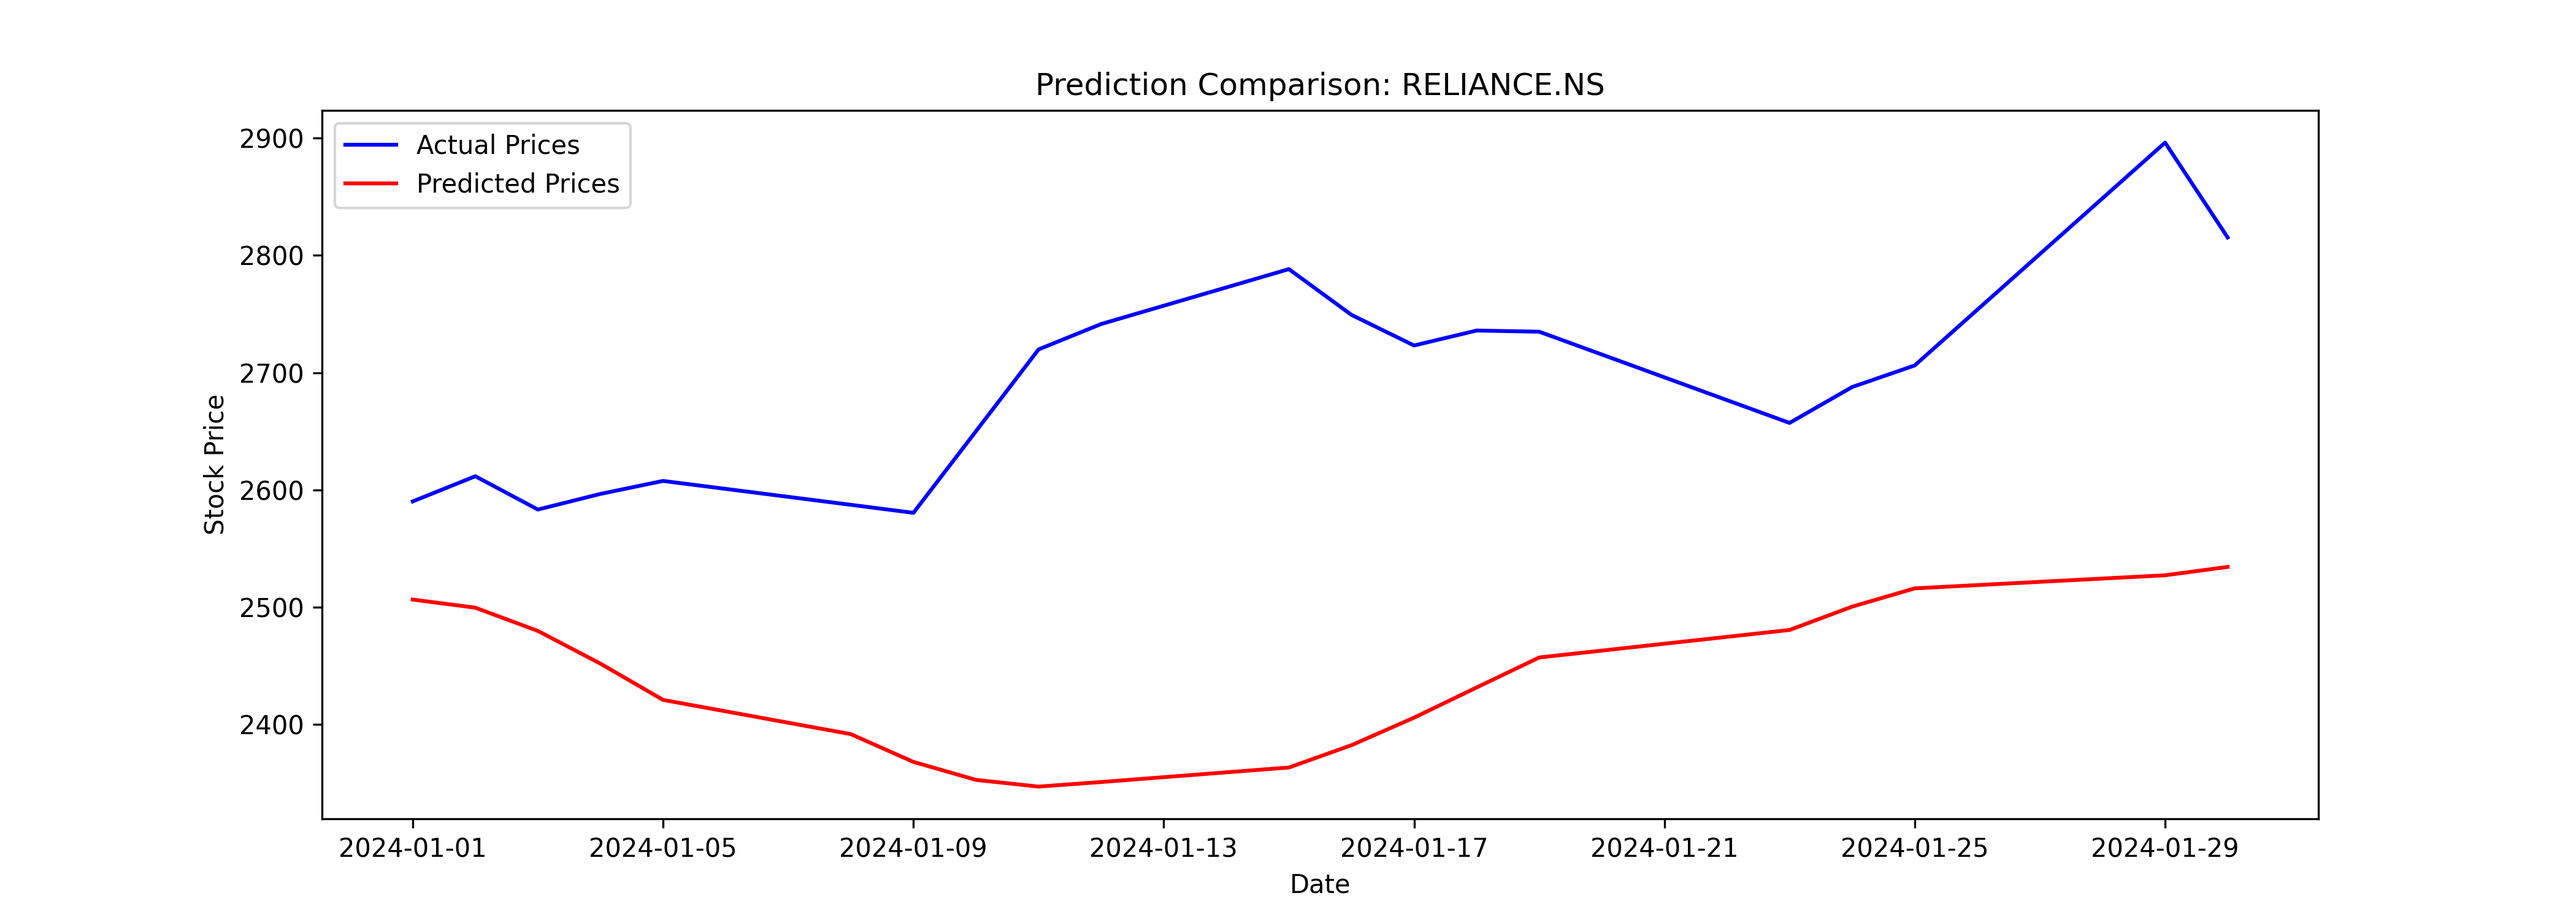

Source data for this figure (header and first rows):
Date, Close, Predicted
2024-01-01, 2590, 2507
2024-01-02, 2612, 2500
2024-01-03, 2583, 2480
2024-01-04, 2597, 2452
2024-01-05, 2608, 2421
2024-01-08, 2587, 2392
2024-01-09, 2580, 2368
2024-01-10, 2650, 2353
2024-01-11, 2720, 2347
2024-01-12, 2741, 2351
2024-01-15, 2788, 2363
2024-01-16, 2749, 2382
2024-01-17, 2723, 2406
2024-01-18, 2736, 2432
2024-01-19, 2735, 2457
2024-01-23, 2657, 2481
2024-01-24, 2688, 2501
2024-01-25, 2706, 2516
2024-01-29, 2896, 2527
2024-01-30, 2815, 2534
